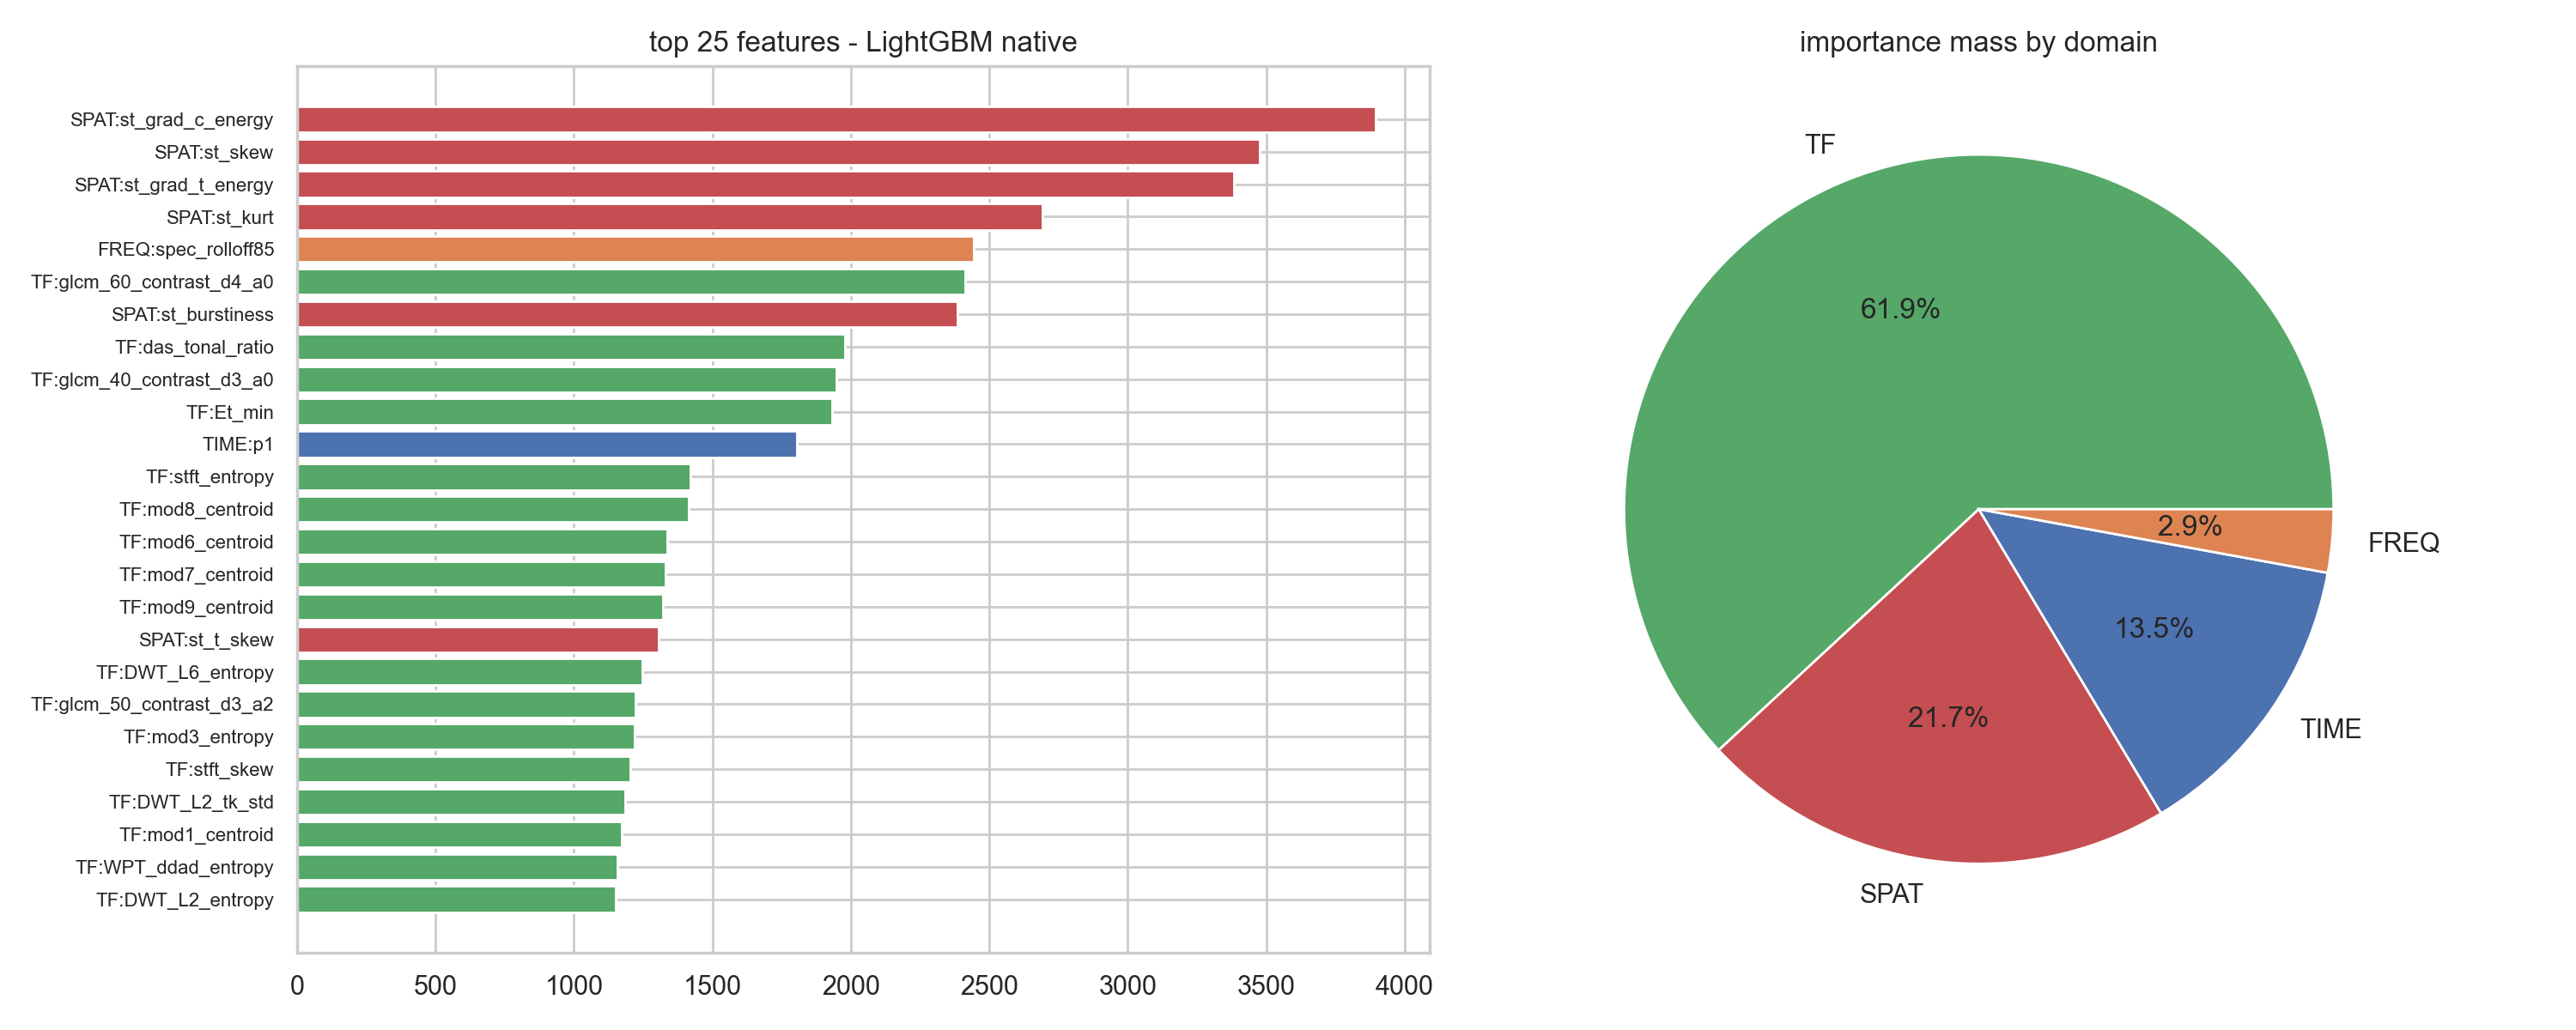

Data behind this chart, as committed beside it:
feature, importance, domain
SPAT:st_grad_c_energy, 3895, SPAT
SPAT:st_skew, 3476, SPAT
SPAT:st_grad_t_energy, 3384, SPAT
SPAT:st_kurt, 2692, SPAT
FREQ:spec_rolloff85, 2444, FREQ
TF:glcm_60_contrast_d4_a0, 2412, TF
SPAT:st_burstiness, 2385, SPAT
TF:das_tonal_ratio, 1978, TF
TF:glcm_40_contrast_d3_a0, 1948, TF
TF:Et_min, 1932, TF
TIME:p1, 1806, TIME
TF:stft_entropy, 1422, TF
TF:mod8_centroid, 1413, TF
TF:mod6_centroid, 1338, TF
TF:mod7_centroid, 1330, TF
TF:mod9_centroid, 1322, TF
SPAT:st_t_skew, 1307, SPAT
TF:DWT_L6_entropy, 1248, TF
TF:glcm_50_contrast_d3_a2, 1221, TF
TF:mod3_entropy, 1218, TF
TF:stft_skew, 1205, TF
TF:DWT_L2_tk_std, 1186, TF
TF:mod1_centroid, 1172, TF
TF:WPT_ddad_entropy, 1156, TF
TF:DWT_L2_entropy, 1151, TF
TF:mod5_centroid, 1124, TF
TF:mod4_entropy, 1124, TF
TF:glcm_30_contrast_d2_a2, 1120, TF
TF:glcm_15_contrast_d1_a3, 1114, TF
TF:DWT_L3_iqr, 1101, TF
TF:mod4_centroid, 1098, TF
TF:DWT_L2_iqr, 1080, TF
TIME:energy_spread, 1071, TIME
TIME:skew, 1066, TIME
TF:WPT_aadd_entropy, 1061, TF
TF:DWT_L2_mad, 1060, TF
TIME:burst_count, 1015, TIME
TF:DWT_L3_entropy, 982.0, TF
TF:DWT_L3_mad, 977.0, TF
TIME:mean_peak_amp, 964.0, TIME
TF:DWT_L5_entropy, 959.0, TF
TF:WPT_aadd_iqr, 939.0, TF
TIME:hist_contrast, 931.0, TIME
TF:DWT_L4_entropy, 931.0, TF
TIME:env_crest, 921.0, TIME
TF:mod2_entropy, 919.0, TF
TF:DWT_L1_entropy, 877.0, TF
TF:mod2_centroid, 871.0, TF
TF:WPT_dddd_entropy, 862.0, TF
TF:Et_iqr, 819.0, TF
TF:WPT_aada_iqr, 815.0, TF
SPAT:st_hist_entropy, 810.0, SPAT
TIME:env_skew, 756.0, TIME
TIME:energy_gini, 744.0, TIME
TF:WPT_adad_entropy, 741.0, TF
TF:Et_spread, 723.0, TF
TF:tf_ridge_density, 723.0, TF
TIME:n_valleys, 719.0, TIME
TIME:iqr, 712.0, TIME
TF:flux_max, 687.0, TF
... 16 more rows
